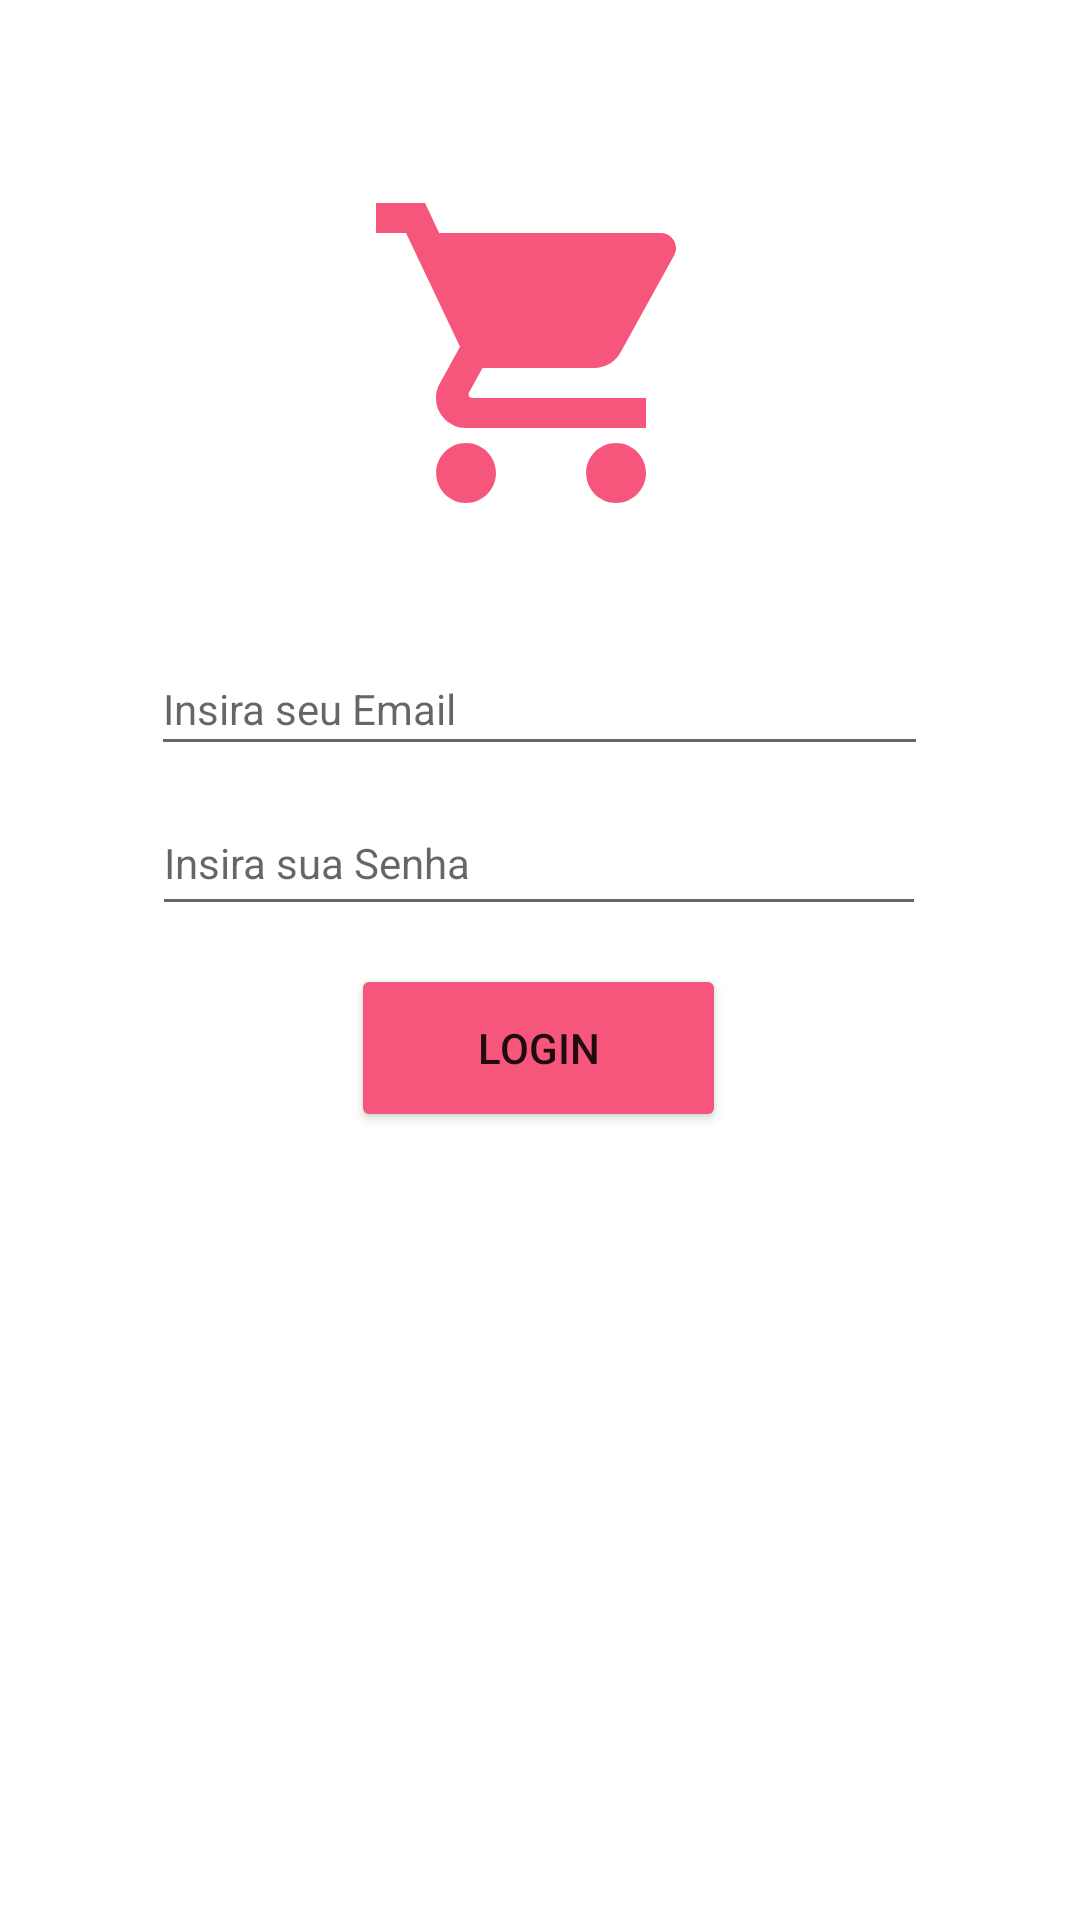

Layout XML and referenced resources for this Android screen:
<!-- AndroidManifest.xml: application theme Theme.IHC_Navegador_de_Compras_new -->
<!-- res/layout/activity_login.xml -->
<?xml version="1.0" encoding="utf-8"?>
<androidx.constraintlayout.widget.ConstraintLayout xmlns:android="http://schemas.android.com/apk/res/android"
    xmlns:app="http://schemas.android.com/apk/res-auto"
    xmlns:tools="http://schemas.android.com/tools"
    android:layout_width="match_parent"
    android:layout_height="match_parent"
    tools:context=".LoginActivity">

    <EditText
        android:id="@+id/login_email"
        android:layout_width="259dp"
        android:layout_height="41dp"
        android:ems="10"
        android:hint="Insira seu Email"
        android:inputType="textEmailAddress"
        android:textSize="14sp"
        app:layout_constraintBottom_toBottomOf="parent"
        app:layout_constraintEnd_toEndOf="parent"
        app:layout_constraintHorizontal_bias="0.497"
        app:layout_constraintStart_toStartOf="parent"
        app:layout_constraintTop_toTopOf="parent"
        app:layout_constraintVertical_bias="0.358" />

    <EditText
        android:id="@+id/login_senha"
        android:layout_width="258dp"
        android:layout_height="45dp"
        android:ems="10"
        android:hint="Insira sua Senha"
        android:inputType="numberPassword"
        android:minHeight="48dp"
        android:textSize="14sp"
        app:layout_constraintBottom_toBottomOf="parent"
        app:layout_constraintEnd_toEndOf="parent"
        app:layout_constraintHorizontal_bias="0.497"
        app:layout_constraintStart_toStartOf="parent"
        app:layout_constraintTop_toTopOf="parent"
        app:layout_constraintVertical_bias="0.443" />

    <Button
        android:id="@+id/login_botao"
        android:layout_width="125dp"
        android:layout_height="56dp"
        android:backgroundTint="#F7567C"
        android:text="Login"
        app:layout_constraintBottom_toBottomOf="parent"
        app:layout_constraintEnd_toEndOf="parent"
        app:layout_constraintHorizontal_bias="0.498"
        app:layout_constraintStart_toStartOf="parent"
        app:layout_constraintTop_toTopOf="parent"
        app:layout_constraintVertical_bias="0.55"
        app:rippleColor="#F7567C"
        app:strokeColor="#F7567C" />

    <ImageView
        android:id="@+id/imageView"
        android:layout_width="129dp"
        android:layout_height="120dp"
        app:layout_constraintBottom_toBottomOf="parent"
        app:layout_constraintEnd_toEndOf="parent"
        app:layout_constraintStart_toStartOf="parent"
        app:layout_constraintTop_toTopOf="parent"
        app:layout_constraintVertical_bias="0.111"
        app:srcCompat="@drawable/ic_baseline_shopping_cart_24" />

</androidx.constraintlayout.widget.ConstraintLayout>
<!-- resources referenced by this layout -->
<resources>
  <!-- drawable ic_baseline_shopping_cart_24 (drawable) -->
  <vector android:height="24dp" android:tint="#F7567C"
      android:viewportHeight="24" android:viewportWidth="24"
      android:width="24dp" xmlns:android="http://schemas.android.com/apk/res/android">
      <path android:fillColor="@android:color/white" android:pathData="M7,18c-1.1,0 -1.99,0.9 -1.99,2S5.9,22 7,22s2,-0.9 2,-2 -0.9,-2 -2,-2zM1,2v2h2l3.6,7.59 -1.35,2.45c-0.16,0.28 -0.25,0.61 -0.25,0.96 0,1.1 0.9,2 2,2h12v-2L7.42,15c-0.14,0 -0.25,-0.11 -0.25,-0.25l0.03,-0.12 0.9,-1.63h7.45c0.75,0 1.41,-0.41 1.75,-1.03l3.58,-6.49c0.08,-0.14 0.12,-0.31 0.12,-0.48 0,-0.55 -0.45,-1 -1,-1L5.21,4l-0.94,-2L1,2zM17,18c-1.1,0 -1.99,0.9 -1.99,2s0.89,2 1.99,2 2,-0.9 2,-2 -0.9,-2 -2,-2z"/>
  </vector>
  <style name="Theme.IHC_Navegador_de_Compras_new" parent="Theme.MaterialComponents.DayNight.DarkActionBar">
          
          <item name="colorPrimary">@color/purple_500</item>
          <item name="colorPrimaryVariant">@color/purple_700</item>
          <item name="colorOnPrimary">@color/white</item>
          
          <item name="colorSecondary">@color/teal_200</item>
          <item name="colorSecondaryVariant">@color/teal_700</item>
          <item name="colorOnSecondary">@color/black</item>
          
          <item name="android:statusBarColor" tools:targetApi="l">?attr/colorPrimaryVariant</item>
          
      </style>
  <!-- not gathered from this repository: default colours our renderer supplied (Android Studio template values) -->
  <color name="purple_500">#FF6200EE</color>
  <color name="purple_700">#FF3700B3</color>
  <color name="teal_200">#FF03DAC5</color>
  <color name="teal_700">#FF018786</color>
  <color name="black">#FF000000</color>
  <color name="white">#FFFFFFFF</color>
</resources>
